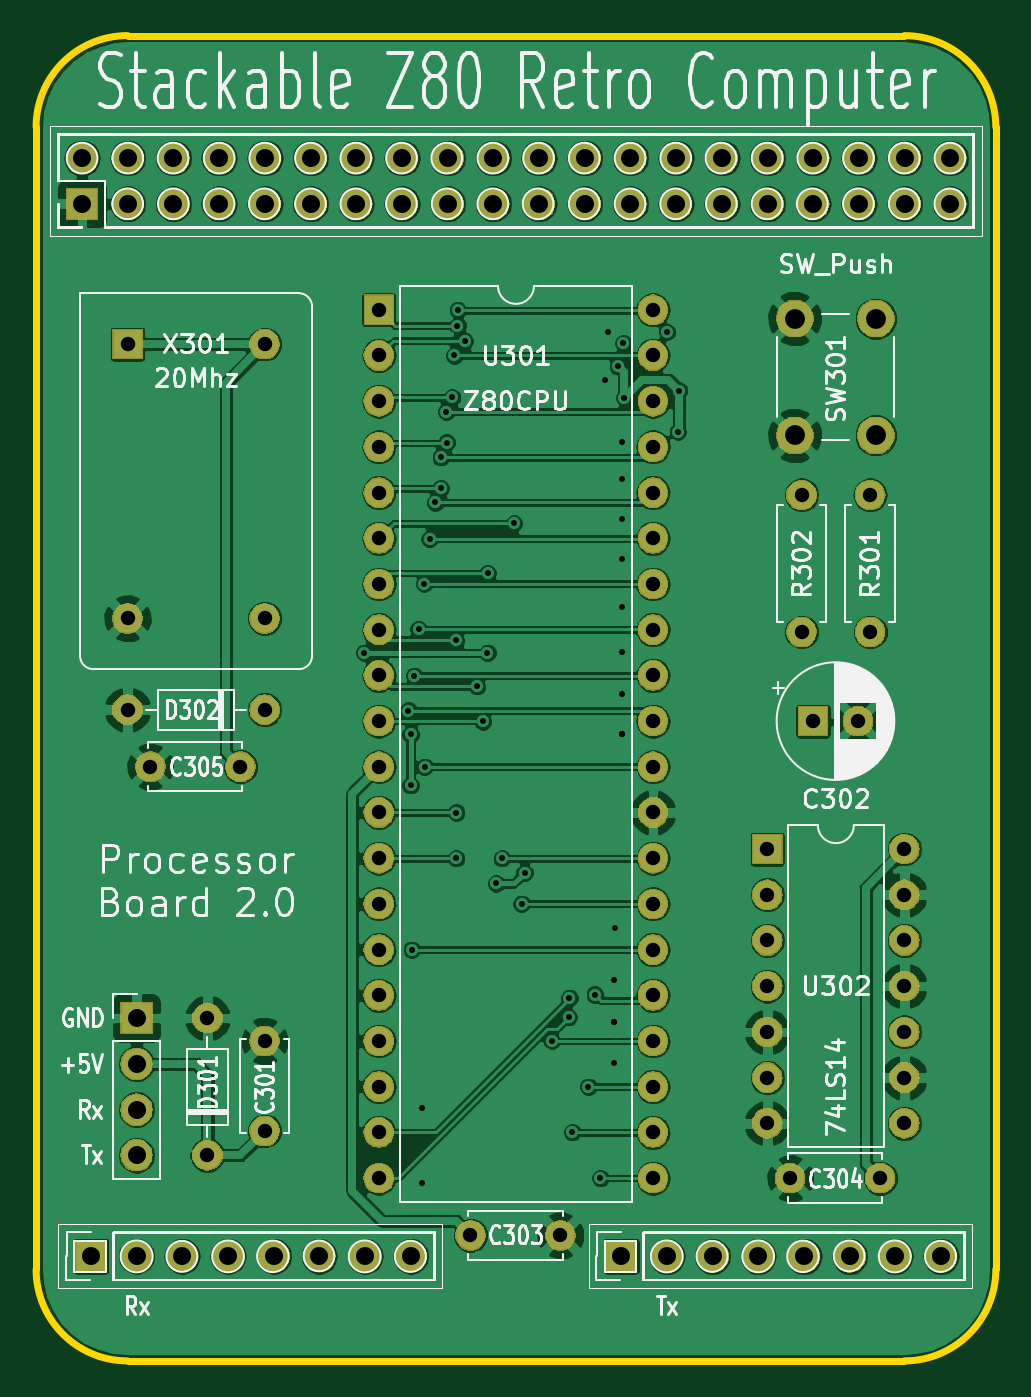
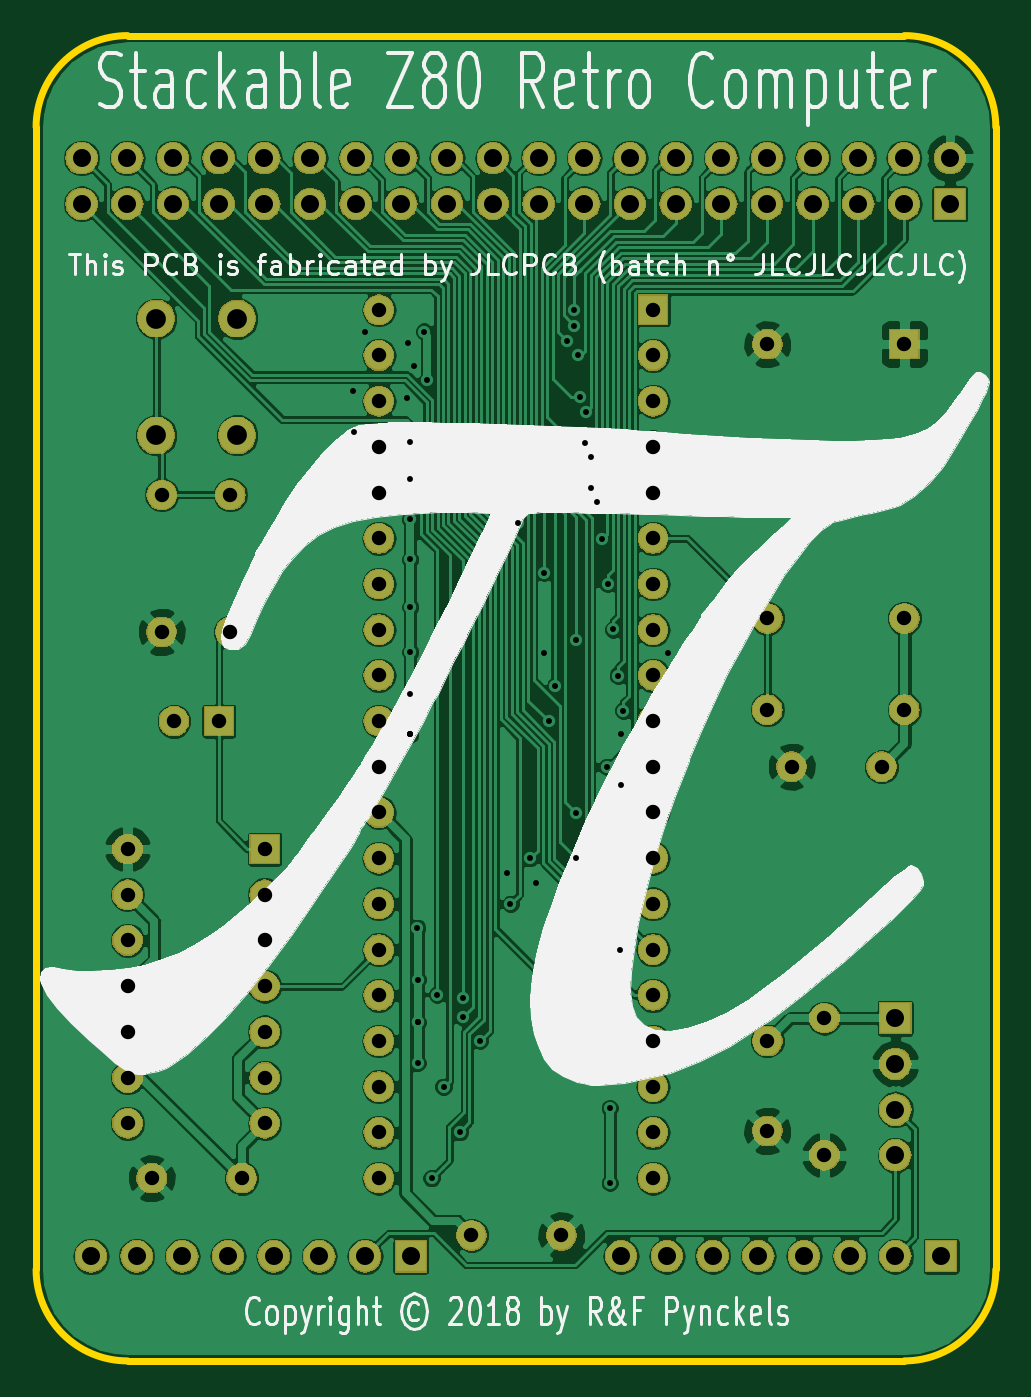
Circuit board: 8 layer files. Board 53.3 x 73.7 mm.
- bottom_copper: S80 Processor-B.Cu.gbl (189848 bytes)
- bottom_mask: S80 Processor-B.Mask.gbs (120166 bytes)
- bottom_silk: S80 Processor-B.SilkS.gbo (47282 bytes)
- outline: S80 Processor-Edge.Cuts.gm1 (946 bytes)
- top_copper: S80 Processor-F.Cu.gtl (195155 bytes)
- top_mask: S80 Processor-F.Mask.gts (120166 bytes)
- top_silk: S80 Processor-F.SilkS.gto (59420 bytes)
- drill: S80 Processor.drl (3045 bytes)

=== bottom_copper: S80 Processor-B.Cu.gbl (189848 bytes, source omitted) ===
=== bottom_mask: S80 Processor-B.Mask.gbs (120166 bytes, source omitted) ===
=== bottom_silk: S80 Processor-B.SilkS.gbo (47282 bytes, source omitted) ===
=== outline: S80 Processor-Edge.Cuts.gm1 ===
%TF.GenerationSoftware,KiCad,Pcbnew,(5.0.1)-3*%
%TF.CreationDate,2018-11-22T17:32:38+01:00*%
%TF.ProjectId,S80 Processor,5338302050726F636573736F722E6B69,2.0*%
%TF.SameCoordinates,Original*%
%TF.FileFunction,Profile,NP*%
%FSLAX46Y46*%
G04 Gerber Fmt 4.6, Leading zero omitted, Abs format (unit mm)*
G04 Created by KiCad (PCBNEW (5.0.1)-3) date 22/11/2018 17:32:38*
%MOMM*%
%LPD*%
G01*
G04 APERTURE LIST*
%ADD10C,0.400000*%
G04 APERTURE END LIST*
D10*
X125730000Y-29210000D02*
X82550000Y-29210000D01*
X125730000Y-102870000D02*
X82550000Y-102870000D01*
X130810000Y-34290000D02*
X130810000Y-97790000D01*
X77470000Y-34290000D02*
X77470000Y-97790000D01*
X125730000Y-29210000D02*
G75*
G02X130810000Y-34290000I0J-5080000D01*
G01*
X130810000Y-97790000D02*
G75*
G02X125730000Y-102870000I-5080000J0D01*
G01*
X82550000Y-102870000D02*
G75*
G02X77470000Y-97790000I0J5080000D01*
G01*
X77470000Y-34290000D02*
G75*
G02X82550000Y-29210000I5080000J0D01*
G01*
M02*

=== top_copper: S80 Processor-F.Cu.gtl (195155 bytes, source omitted) ===
=== top_mask: S80 Processor-F.Mask.gts (120166 bytes, source omitted) ===
=== top_silk: S80 Processor-F.SilkS.gto (59420 bytes, source omitted) ===
=== drill: S80 Processor.drl ===
M48
;DRILL file {KiCad (5.0.1)-3} date 22/11/2018 17:32:49
;FORMAT={-:-/ absolute / inch / decimal}
FMAT,2
INCH,TZ
T1C0.0130
T2C0.0315
T3C0.0394
T4C0.0433
%
G90
G05
M72
T1
X3.7679Y-2.5006
X3.8648Y-2.6271
X3.8694Y-2.6789
X3.8694Y-2.7904
X3.872Y-3.1504
X3.877Y-2.5508
X3.887Y-2.4492
X3.8944Y-3.6604
X3.8948Y-3.4967
X3.899Y-2.349
X3.9Y-2.75
X3.911Y-2.2512
X3.9233Y-2.1716
X3.9356Y-2.0725
X3.9356Y-2.1405
X3.9474Y-1.973
X3.9481Y-2.0407
X3.9602Y-1.9416
X3.9648Y-1.8499
X3.969Y-2.4723
X3.969Y-2.9502
X3.9693Y-2.8502
X3.972Y-1.7844
X3.9729Y-1.7504
X3.9883Y-1.818
X4.0148Y-2.5736
X4.0277Y-2.6505
X4.0376Y-2.5006
X4.0379Y-2.326
X4.0565Y-3.0052
X4.0692Y-2.9502
X4.0957Y-2.2171
X4.1123Y-3.0501
X4.1189Y-2.9816
X4.1787Y-3.3495
X4.2155Y-3.2978
X4.2169Y-3.2556
X4.223Y-3.5495
X4.2585Y-3.45
X4.2725Y-3.2484
X4.2845Y-3.65
X4.2943Y-1.9035
X4.3011Y-1.7975
X4.3149Y-3.2158
X4.3149Y-3.3089
X4.3149Y-3.3089
X4.3151Y-3.3979
X4.3159Y-3.1025
X4.3228Y-1.8731
X4.3316Y-2.2084
X4.3316Y-2.2961
X4.3316Y-2.4006
X4.3316Y-2.4985
X4.3316Y-2.5909
X4.3316Y-2.6793
X4.3316Y-2.6793
X4.3316Y-2.6793
X4.3317Y-2.1203
X4.3322Y-2.0388
X4.3353Y-1.8228
X4.3375Y-1.9426
X4.4307Y-1.7986
X4.454Y-2.0168
X4.4568Y-1.9267
T2
X4.65Y-2.93
X4.65Y-3.03
X4.65Y-3.13
X4.65Y-3.23
X4.65Y-3.33
X4.65Y-3.43
X4.65Y-3.53
X4.95Y-2.93
X4.95Y-3.03
X4.95Y-3.13
X4.95Y-3.23
X4.95Y-3.33
X4.95Y-3.43
X4.95Y-3.53
X3.55Y-3.35
X3.55Y-3.5469
X4.7Y-3.65
X4.8969Y-3.65
X4.0005Y-3.775
X4.1974Y-3.775
X4.875Y-2.155
X4.875Y-2.455
X3.25Y-1.825
X3.25Y-2.425
X3.55Y-1.825
X3.55Y-2.425
X3.425Y-3.3
X3.425Y-3.6
X4.725Y-2.155
X4.725Y-2.455
X4.75Y-2.65
X4.8484Y-2.65
X3.8Y-1.75
X3.8Y-1.85
X3.8Y-1.95
X3.8Y-2.05
X3.8Y-2.15
X3.8Y-2.25
X3.8Y-2.35
X3.8Y-2.45
X3.8Y-2.55
X3.8Y-2.65
X3.8Y-2.75
X3.8Y-2.85
X3.8Y-2.95
X3.8Y-3.05
X3.8Y-3.15
X3.8Y-3.25
X3.8Y-3.35
X3.8Y-3.45
X3.8Y-3.55
X3.8Y-3.65
X4.4Y-1.75
X4.4Y-1.85
X4.4Y-1.95
X4.4Y-2.05
X4.4Y-2.15
X4.4Y-2.25
X4.4Y-2.35
X4.4Y-2.45
X4.4Y-2.55
X4.4Y-2.65
X4.4Y-2.75
X4.4Y-2.85
X4.4Y-2.95
X4.4Y-3.05
X4.4Y-3.15
X4.4Y-3.25
X4.4Y-3.35
X4.4Y-3.45
X4.4Y-3.55
X4.4Y-3.65
X3.3Y-2.75
X3.4969Y-2.75
X3.25Y-2.625
X3.55Y-2.625
T3
X3.2697Y-3.3
X3.2697Y-3.4
X3.2697Y-3.5
X3.2697Y-3.6
X4.3302Y-3.8213
X4.4302Y-3.8213
X4.5302Y-3.8213
X4.6302Y-3.8213
X4.7302Y-3.8213
X4.8302Y-3.8213
X4.9302Y-3.8213
X5.0302Y-3.8213
X3.1506Y-1.418
X3.1506Y-1.518
X3.2506Y-1.418
X3.2506Y-1.518
X3.3506Y-1.418
X3.3506Y-1.518
X3.4506Y-1.418
X3.4506Y-1.518
X3.5506Y-1.418
X3.5506Y-1.518
X3.6506Y-1.418
X3.6506Y-1.518
X3.7506Y-1.418
X3.7506Y-1.518
X3.8506Y-1.418
X3.8506Y-1.518
X3.9506Y-1.418
X3.9506Y-1.518
X4.0506Y-1.418
X4.0506Y-1.518
X4.1506Y-1.418
X4.1506Y-1.518
X4.2506Y-1.418
X4.2506Y-1.518
X4.3506Y-1.418
X4.3506Y-1.518
X4.4506Y-1.418
X4.4506Y-1.518
X4.5506Y-1.418
X4.5506Y-1.518
X4.6506Y-1.418
X4.6506Y-1.518
X4.7506Y-1.418
X4.7506Y-1.518
X4.8506Y-1.418
X4.8506Y-1.518
X4.9506Y-1.418
X4.9506Y-1.518
X5.0506Y-1.418
X5.0506Y-1.518
X3.1697Y-3.821
X3.2697Y-3.821
X3.3697Y-3.821
X3.4697Y-3.821
X3.5697Y-3.821
X3.6697Y-3.821
X3.7697Y-3.821
X3.8697Y-3.821
T4
X4.71Y-1.7691
X4.71Y-2.025
X4.8872Y-1.7691
X4.8872Y-2.025
T0
M30

